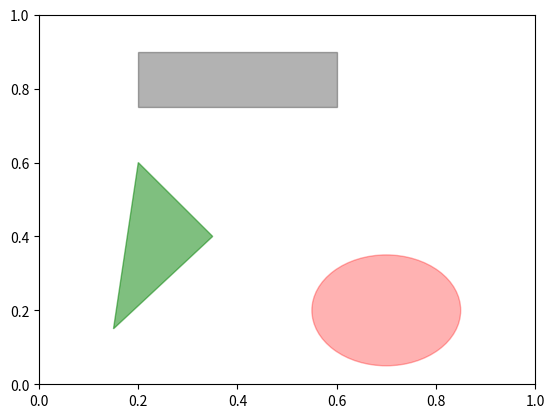

Write the Python code that produced this figure. (Note: this script raises an exception after producing the figure.)
#!/usr/bin/env python
# encoding=utf-8

import pandas as pd
import numpy as np
import matplotlib.pyplot as plt
from io import StringIO
from pandas import Series, DataFrame

# 常见图形
fig = plt.figure()
ax = fig.add_subplot(1, 1, 1)

rect = plt.Rectangle((0.2, 0.75), 0.4, 0.15, color='k', alpha=0.3)
circ = plt.Circle((0.7, 0.2), 0.15, color='r', alpha=0.3)
pgon = plt.Polygon([[0.15, 0.15], [0.35, 0.4], [0.2, 0.6]], color='g', alpha=0.5)

ax.add_patch(rect)
ax.add_patch(circ)
ax.add_patch(pgon)


# 保存图标
plt.savefig('figpath.svg')
# 指定对应的dip和设置bbox_inches:可以去掉图标周围的白边
plt.savefig('figpath2.svg', dip=400, bbox_inches='tight')

# 可以将文件保存到任意的文件型对象
# buffertemp = StringIO()
# plt.savefig(buffertemp)
# plot_data = buffertemp.getvalue()

# Figure.savefig() 选项
# fname 路径名的字符串或者Python的文件型对象。图像格式由扩张名推断
# dpi (每英寸点数)图像分辨率, 默认100
# facecolor/edgecolor 图像的背景色, 默认为w白色
# bbox_inches 图表需要保存的部分。如果设置为tight,则剪除图表周围的空白部分